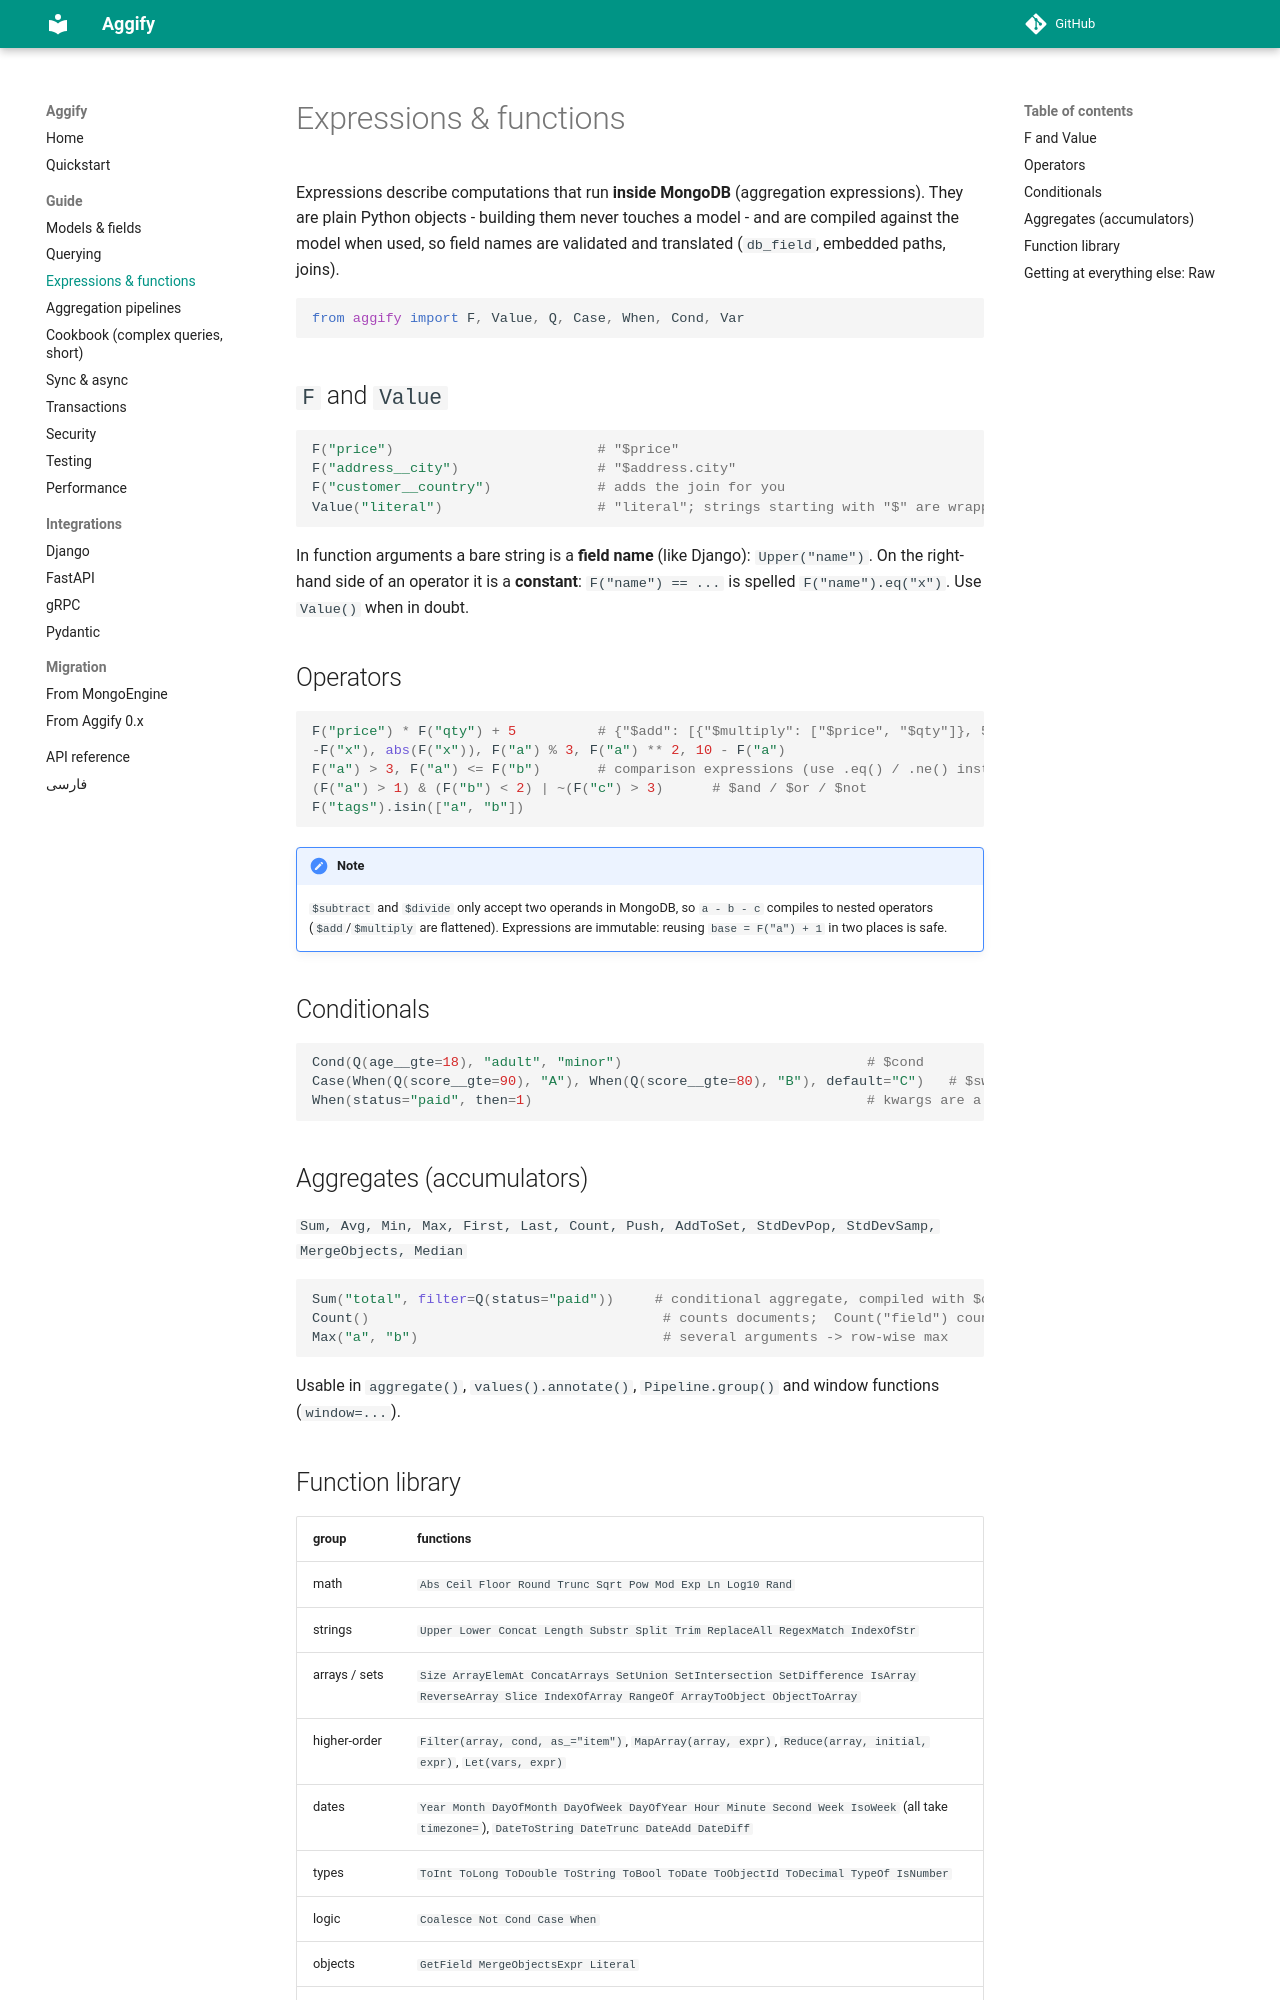

repository: Aggify/aggify · page: expressions/index.html · generator: mkdocs

# Expressions & functions

Expressions describe computations that run **inside MongoDB** (aggregation expressions). They are plain Python
objects - building them never touches a model - and are compiled against the model when used, so field names are
validated and translated (`db_field`, embedded paths, joins).

```python
from aggify import F, Value, Q, Case, When, Cond, Var
```

## `F` and `Value`

```python
F("price")                         # "$price"
F("address__city")                 # "$address.city"
F("customer__country")             # adds the join for you
Value("literal")                   # "literal"; strings starting with "$" are wrapped in $literal
```

In function arguments a bare string is a **field name** (like Django): `Upper("name")`. On the right-hand side of an
operator it is a **constant**: `F("name") == ...` is spelled `F("name").eq("x")`. Use `Value()` when in doubt.

## Operators

```python
F("price") * F("qty") + 5          # {"$add": [{"$multiply": ["$price", "$qty"]}, 5]}
-F("x"), abs(F("x")), F("a") % 3, F("a") ** 2, 10 - F("a")
F("a") > 3, F("a") <= F("b")       # comparison expressions (use .eq() / .ne() instead of == / !=)
(F("a") > 1) & (F("b") < 2) | ~(F("c") > 3)      # $and / $or / $not
F("tags").isin(["a", "b"])
```

!!! note
    `$subtract` and `$divide` only accept two operands in MongoDB, so `a - b - c` compiles to nested operators
    (`$add`/`$multiply` are flattened). Expressions are immutable: reusing `base = F("a") + 1` in two places is safe.

## Conditionals

```python
Cond(Q(age__gte=18), "adult", "minor")                              # $cond
Case(When(Q(score__gte=90), "A"), When(Q(score__gte=80), "B"), default="C")   # $switch
When(status="paid", then=1)                                         # kwargs are a Q
```

## Aggregates (accumulators)

`Sum, Avg, Min, Max, First, Last, Count, Push, AddToSet, StdDevPop, StdDevSamp, MergeObjects, Median`

```python
Sum("total", filter=Q(status="paid"))     # conditional aggregate, compiled with $cond
Count()                                    # counts documents;  Count("field") counts documents where it is set
Max("a", "b")                              # several arguments -> row-wise max
```

Usable in `aggregate()`, `values().annotate()`, `Pipeline.group()` and window functions (`window=...`).
